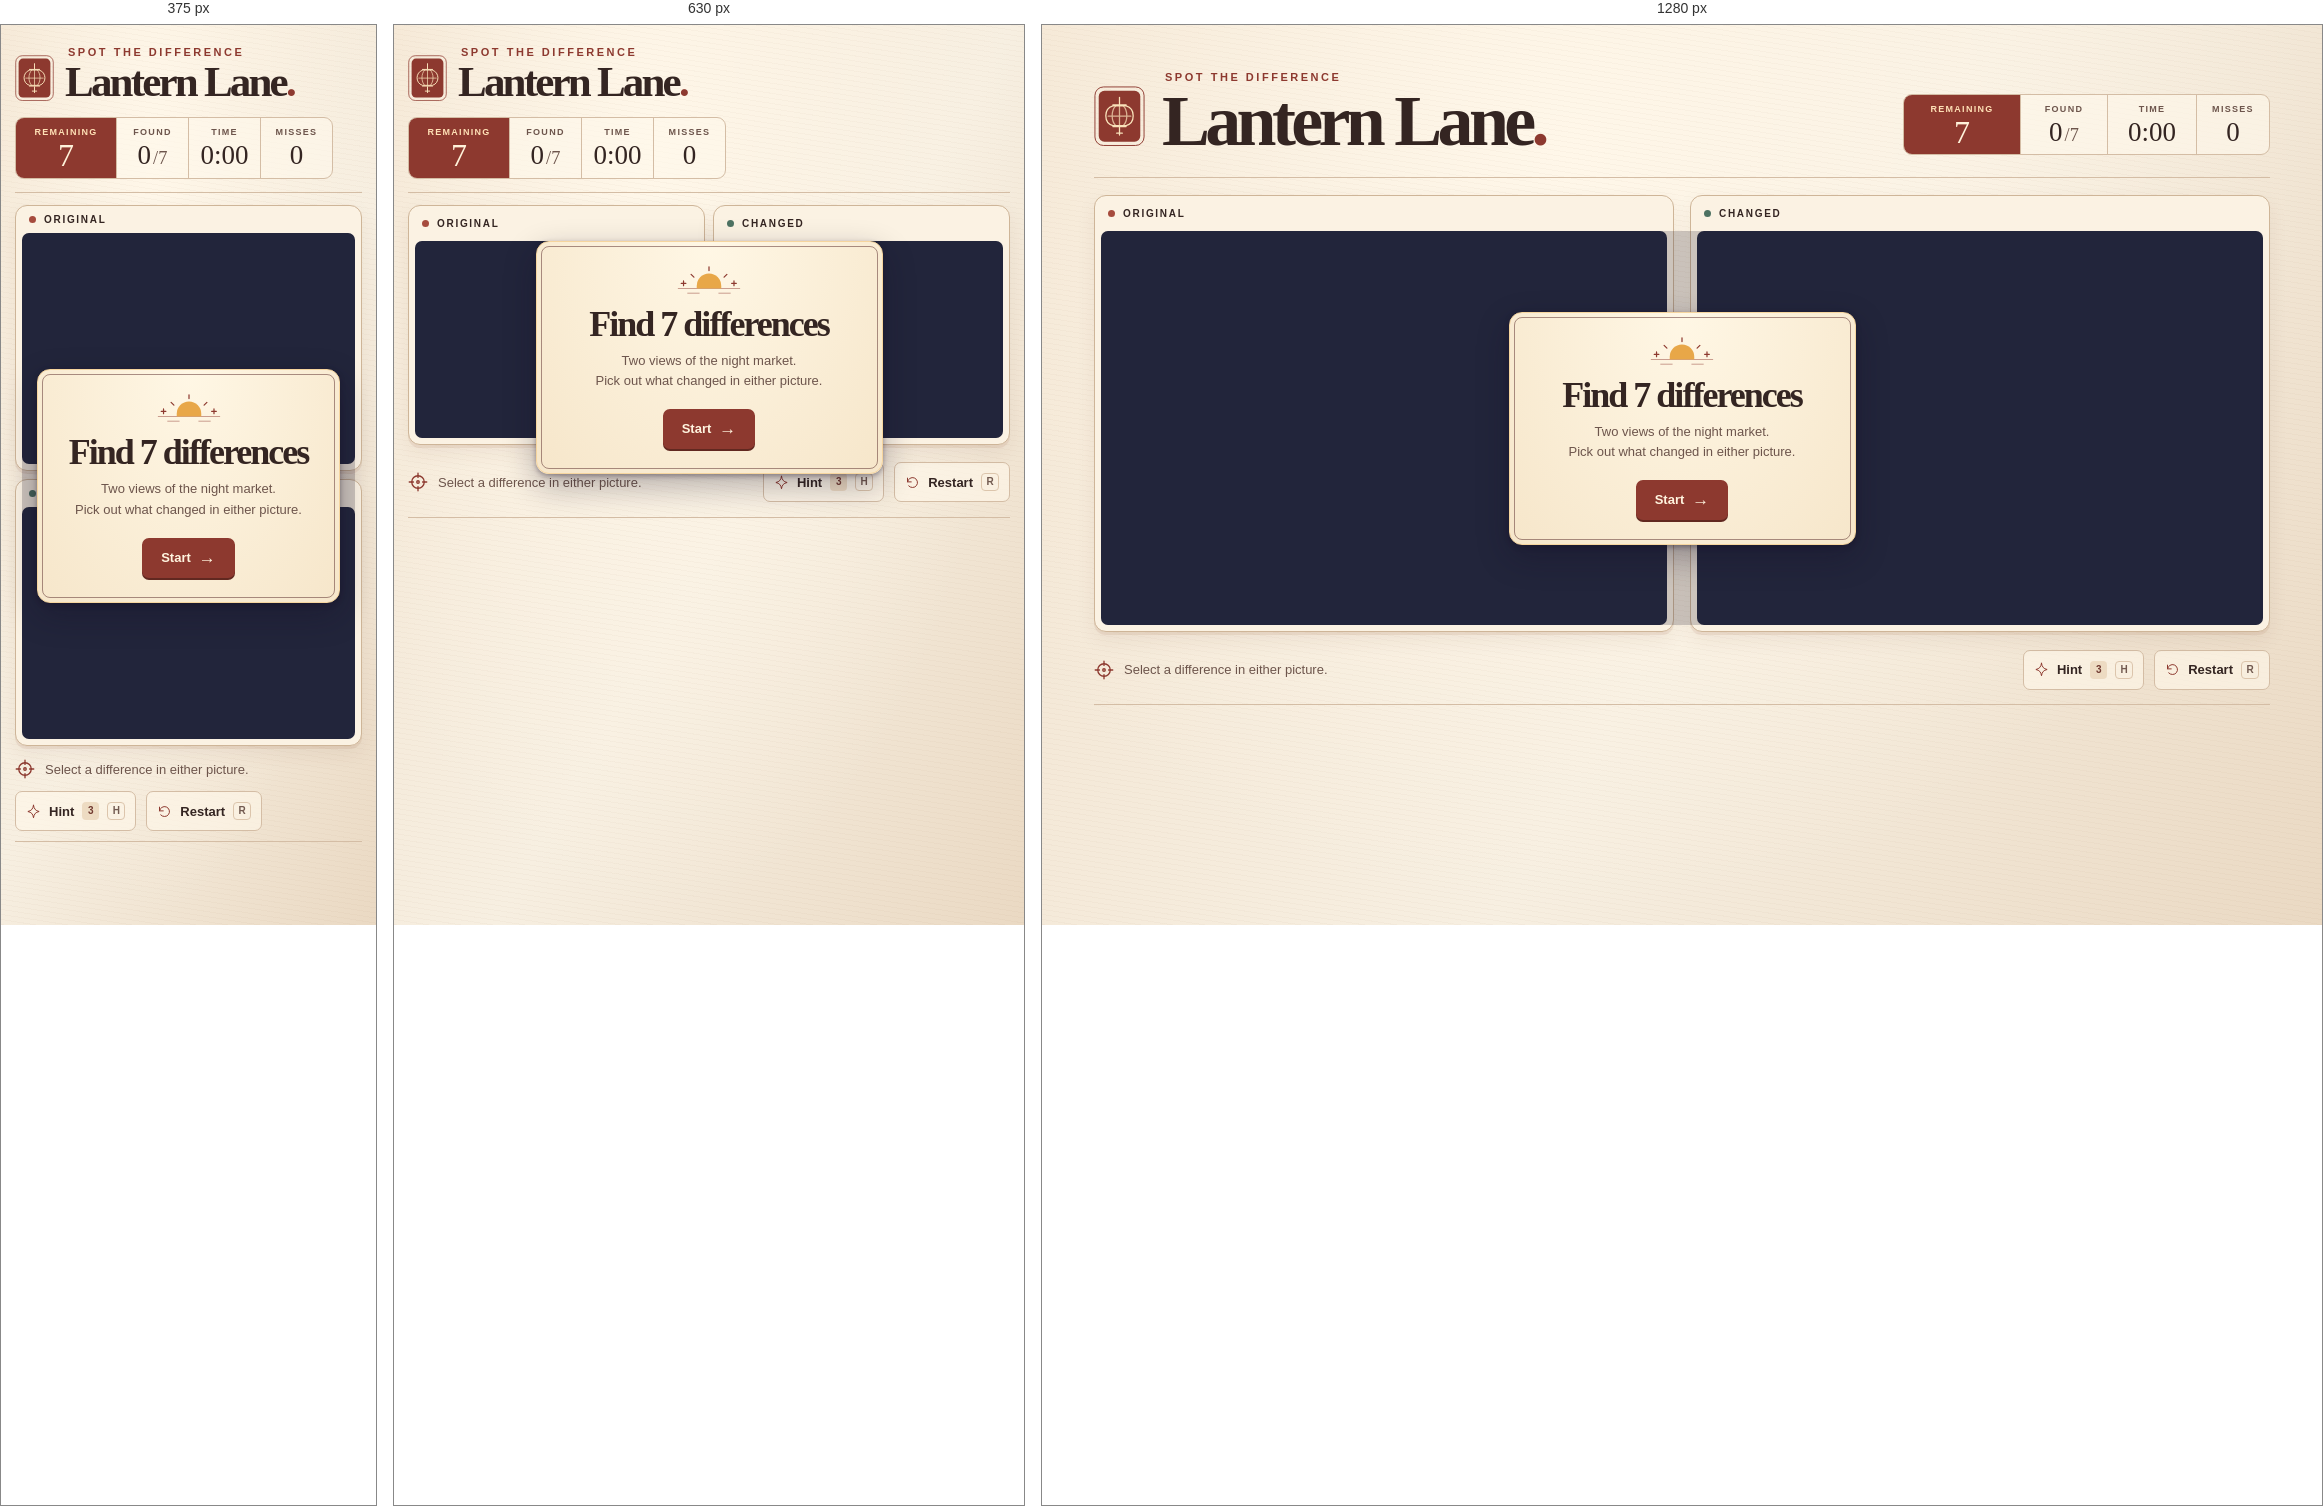
Rendered at 375 px, 630 px and 1280 px, left to right.

<!-- file: index.html -->
<!doctype html>
<html lang="en">
<head>
  <meta charset="utf-8">
  <meta name="viewport" content="width=device-width, initial-scale=1">
  <meta name="theme-color" content="#f5edde">
  <meta name="description" content="Find seven differences in a lantern-lit night market.">
  <title>Lantern Lane: Spot the Difference</title>
  <link rel="icon" href="data:,">
  <link rel="stylesheet" href="./style.css">
</head>
<body>
  <main class="game" data-phase="title">
    <header class="masthead">
      <div class="identity">
        <svg class="seal" viewBox="0 0 54 64" aria-hidden="true">
          <rect x="1" y="1" width="52" height="62" rx="9" fill="none" stroke="currentColor"/>
          <rect x="5" y="5" width="44" height="54" rx="6" fill="currentColor"/>
          <g fill="none" stroke="#f9e2ba" stroke-width="1.35" stroke-linecap="round" stroke-linejoin="round">
            <path d="M27 12v7m-7 1h14m-14 23h14m-7 1v8m-3-2h6M20 21c-10 3-10 18 0 21h14c10-3 10-18 0-21z"/>
            <path d="M23 21c-5 5-5 16 0 21m8-21c5 5 5 16 0 21m-4-21v21M15 32h24" opacity=".72"/>
          </g>
        </svg>
        <div>
          <p class="eyebrow">Spot the difference</p>
          <h1>Lantern Lane<span>.</span></h1>
        </div>
      </div>
      <dl class="stats" aria-label="Game statistics">
        <div class="stat stat-primary"><dt>Remaining</dt><dd id="remaining">7</dd></div>
        <div class="stat"><dt>Found</dt><dd id="found">0<span>/7</span></dd></div>
        <div class="stat"><dt>Time</dt><dd id="time">0:00</dd></div>
        <div class="stat"><dt>Misses</dt><dd id="misses">0</dd></div>
      </dl>
    </header>

    <section class="board" aria-label="Compare the night market pictures">
      <figure class="panel panel-original">
        <figcaption><span class="panel-dot" aria-hidden="true"></span><span id="original-label">Original</span></figcaption>
        <div class="picture"><svg id="original" role="img" aria-labelledby="original-label"></svg></div>
      </figure>
      <figure class="panel panel-changed">
        <figcaption><span class="panel-dot" aria-hidden="true"></span><span id="changed-label">Changed</span></figcaption>
        <div class="picture"><svg id="changed" role="img" aria-labelledby="changed-label"></svg></div>
      </figure>
      <div class="intro" id="intro" aria-labelledby="intro-title">
        <div class="intro-card">
          <svg class="intro-moon" viewBox="0 0 70 36" aria-hidden="true">
            <path d="M2 27h66M12 32h13m20 0h13" fill="none" stroke="currentColor" stroke-width="1" opacity=".5"/>
            <path d="M22 27v-3a13 13 0 0 1 26 0v3z" fill="#e8a748"/>
            <path d="M35 4v4m-19 4 3 3m35-3-3 3M8 19v5m-2.5-2.5h5m51-2.5v5m-2.5-2.5h5" fill="none" stroke="currentColor" stroke-width="1.3" stroke-linecap="round"/>
          </svg>
          <h2 id="intro-title">Find 7 differences</h2>
          <p>Two views of the night market.<br>Pick out what changed in either picture.</p>
          <button type="button" id="start" class="button button-primary">Start <span aria-hidden="true">→</span></button>
        </div>
      </div>
    </section>

    <footer class="toolbar">
      <div class="guidance" id="guidance">
        <svg viewBox="0 0 24 24" aria-hidden="true"><circle cx="12" cy="12" r="7.5"/><path d="M12 1.5v5m0 11v5M1.5 12h5m11 0h5"/><circle cx="12" cy="12" r="1.5"/></svg>
        <p>Select a difference in either picture.</p>
      </div>
      <div class="result" id="result" hidden>
        <strong>All 7 found!</strong>
        <span id="result-details"></span>
      </div>
      <div class="actions" id="actions">
        <button type="button" class="button button-outline" id="hint">
          <svg viewBox="0 0 24 24" aria-hidden="true"><path d="M12 2c.8 6 3.4 8.8 9 10-5.6 1.2-8.2 4-9 10-.8-6-3.4-8.8-9-10 5.6-1.2 8.2-4 9-10Z"/></svg>
          Hint <span id="hint-count" class="hint-count">3</span><kbd>H</kbd>
        </button>
        <button type="button" class="button button-outline" id="restart">
          <svg viewBox="0 0 24 24" aria-hidden="true"><path d="M4 11a8 8 0 1 1 1.9 6.4M4 5v6h6"/></svg>
          Restart <kbd>R</kbd>
        </button>
      </div>
      <button type="button" id="again" class="button button-primary" hidden>Play again <span aria-hidden="true">→</span></button>
    </footer>
    <p class="sr-only" id="announcement" role="status"></p>
  </main>
  <script>
    // Desktop Chrome permits local classic scripts when index.html is opened directly.
    if (location.protocol === 'file:') {
      const script = document.createElement('script');
      script.src = './offline.js';
      document.body.append(script);
    } else {
      import('./src/main.mjs');
    }
  </script>
</body>
</html>


/* @media block from style.css */
@media (max-width: 780px) {
  .game { width: calc(100% - 28px); padding-top: 21px; }
  .masthead { align-items: center; flex-wrap: wrap; gap: 14px; padding-bottom: 13px; }
  .seal { width: 39px; }
  .identity { gap: 11px; }
  .stats { grid-template-columns: 100px repeat(3, 72px); }
  .board { gap: 8px; margin-top: 12px; }
}

/* @media block from style.css */
@media (max-width: 480px) {
  .board { grid-template-columns: 1fr; }
  .panel figcaption { min-height: 27px; }
  .intro { inset-block-start: 28px; }
  .toolbar { flex-wrap: wrap; }
  .guidance, .result { flex-basis: 100%; }
  .result strong { font-size: 24px; }
}